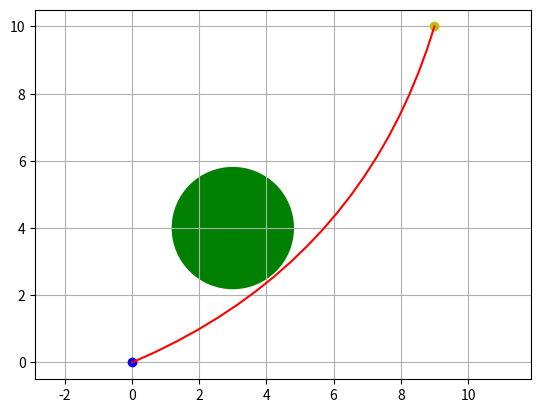

Recreate this plot in Python.
import numpy as np
from scipy.optimize import minimize
import matplotlib.pyplot as plt

class Obstable:
    """ Obstacle class, an circular object """
    def __init__(self, x, y, radius):
        self.x = x
        self.y = y
        self.rad = radius
    
def func(q):
    """ Objective function """
    return (2*q[2]*0.25 + q[1])**2 + (2*q[5]*0.25 + q[4])**2 +(2*q[2]*0.5 + q[1])**2 + (2*q[5]*0.5 + q[4])**2 +(2*q[2]*0.75 + q[1])**2 + (2*q[5]*0.75 + q[4])**2 


def dist_constraint(t:float, o:Obstable, c:float):
    """ constraint function on bot-obstacle distance """
    return lambda q: (q[0] + q[1]*t + q[2]*t*t - o.x)**2 + (q[3] + q[4]*t + q[5]*t*t - o.y)**2 - (o.rad + c)**2

def make_sequential_ineq_constaints(obs:Obstable, tol:float):
    """ generate a tuple containing sequential constraint functions on bot-obstacle distance """
    return ({'type': 'ineq', 'fun': dist_constraint(0.1, obs, tol)},
            {'type': 'ineq', 'fun': dist_constraint(0.2, obs, tol)},
            {'type': 'ineq', 'fun': dist_constraint(0.3, obs, tol)},
            {'type': 'ineq', 'fun': dist_constraint(0.4, obs, tol)},
            {'type': 'ineq', 'fun': dist_constraint(0.5, obs, tol)},
            {'type': 'ineq', 'fun': dist_constraint(0.6, obs, tol)},
            {'type': 'ineq', 'fun': dist_constraint(0.7, obs, tol)},
            {'type': 'ineq', 'fun': dist_constraint(0.8, obs, tol)},
            {'type': 'ineq', 'fun': dist_constraint(0.9, obs, tol)})

obs1 = Obstable(3.0, 4.0, 1.8) ## circular obstacle at (4.0, 4.0) with radius 1.8
# obs2 = Obstable(4.0, 8.0, 1.0) ## circular obstacle at (7.0, 5.0) with radius 1.0
tol = 0.2

cons = ({'type': 'eq', 'fun': lambda q: q[0] - 0},
        {'type': 'eq', 'fun': lambda q: q[3] - 0},
        {'type': 'eq', 'fun': lambda q: q[0] + q[1] + q[2] - 9.0},
        {'type': 'eq', 'fun': lambda q: q[3] + q[4] + q[5] - 10.0})

cons_obs1 = make_sequential_ineq_constaints(obs1, tol)
# cons_obs2 = make_sequential_ineq_constaints(obs2, tol)

cons = cons + cons_obs1
#cons = cons + cons_obs2

### Solve now the optimization problem and print the solution
res = minimize(func, [0.1, 0.1, 1.0, 1.0, 1.0, 1.0], constraints=cons, method='SLSQP', options={'disp': True})
print(res.x)


############## below, we plot the trajectory ##############
t = np.arange(0.0, 1.05, 0.05)
fig, ax = plt.subplots() # note we must use plt.subplots, not plt.subplot
circle1 = plt.Circle((3, 4), 1.8, color='g')
#circle2 = plt.Circle((4, 8), 1.0, color='g')
ax = plt.gca()
ax.cla() 
plt.grid()
# change default range
ax.set_xlim((-0.1, 10.2))
ax.set_ylim((-0.1, 10.2))

# key data point that we are encircling
ax.plot((0), (0), 'o', color='b')
ax.plot((9), (10), 'o', color='y')

ax.add_artist(circle1)
#ax.add_artist(circle2)

ax.plot(res.x[0] + res.x[1]*t + res.x[2]*t*t, res.x[3] + res.x[4]*t + res.x[5]*t*t, 'r')
plt.axis('equal')
plt.show()